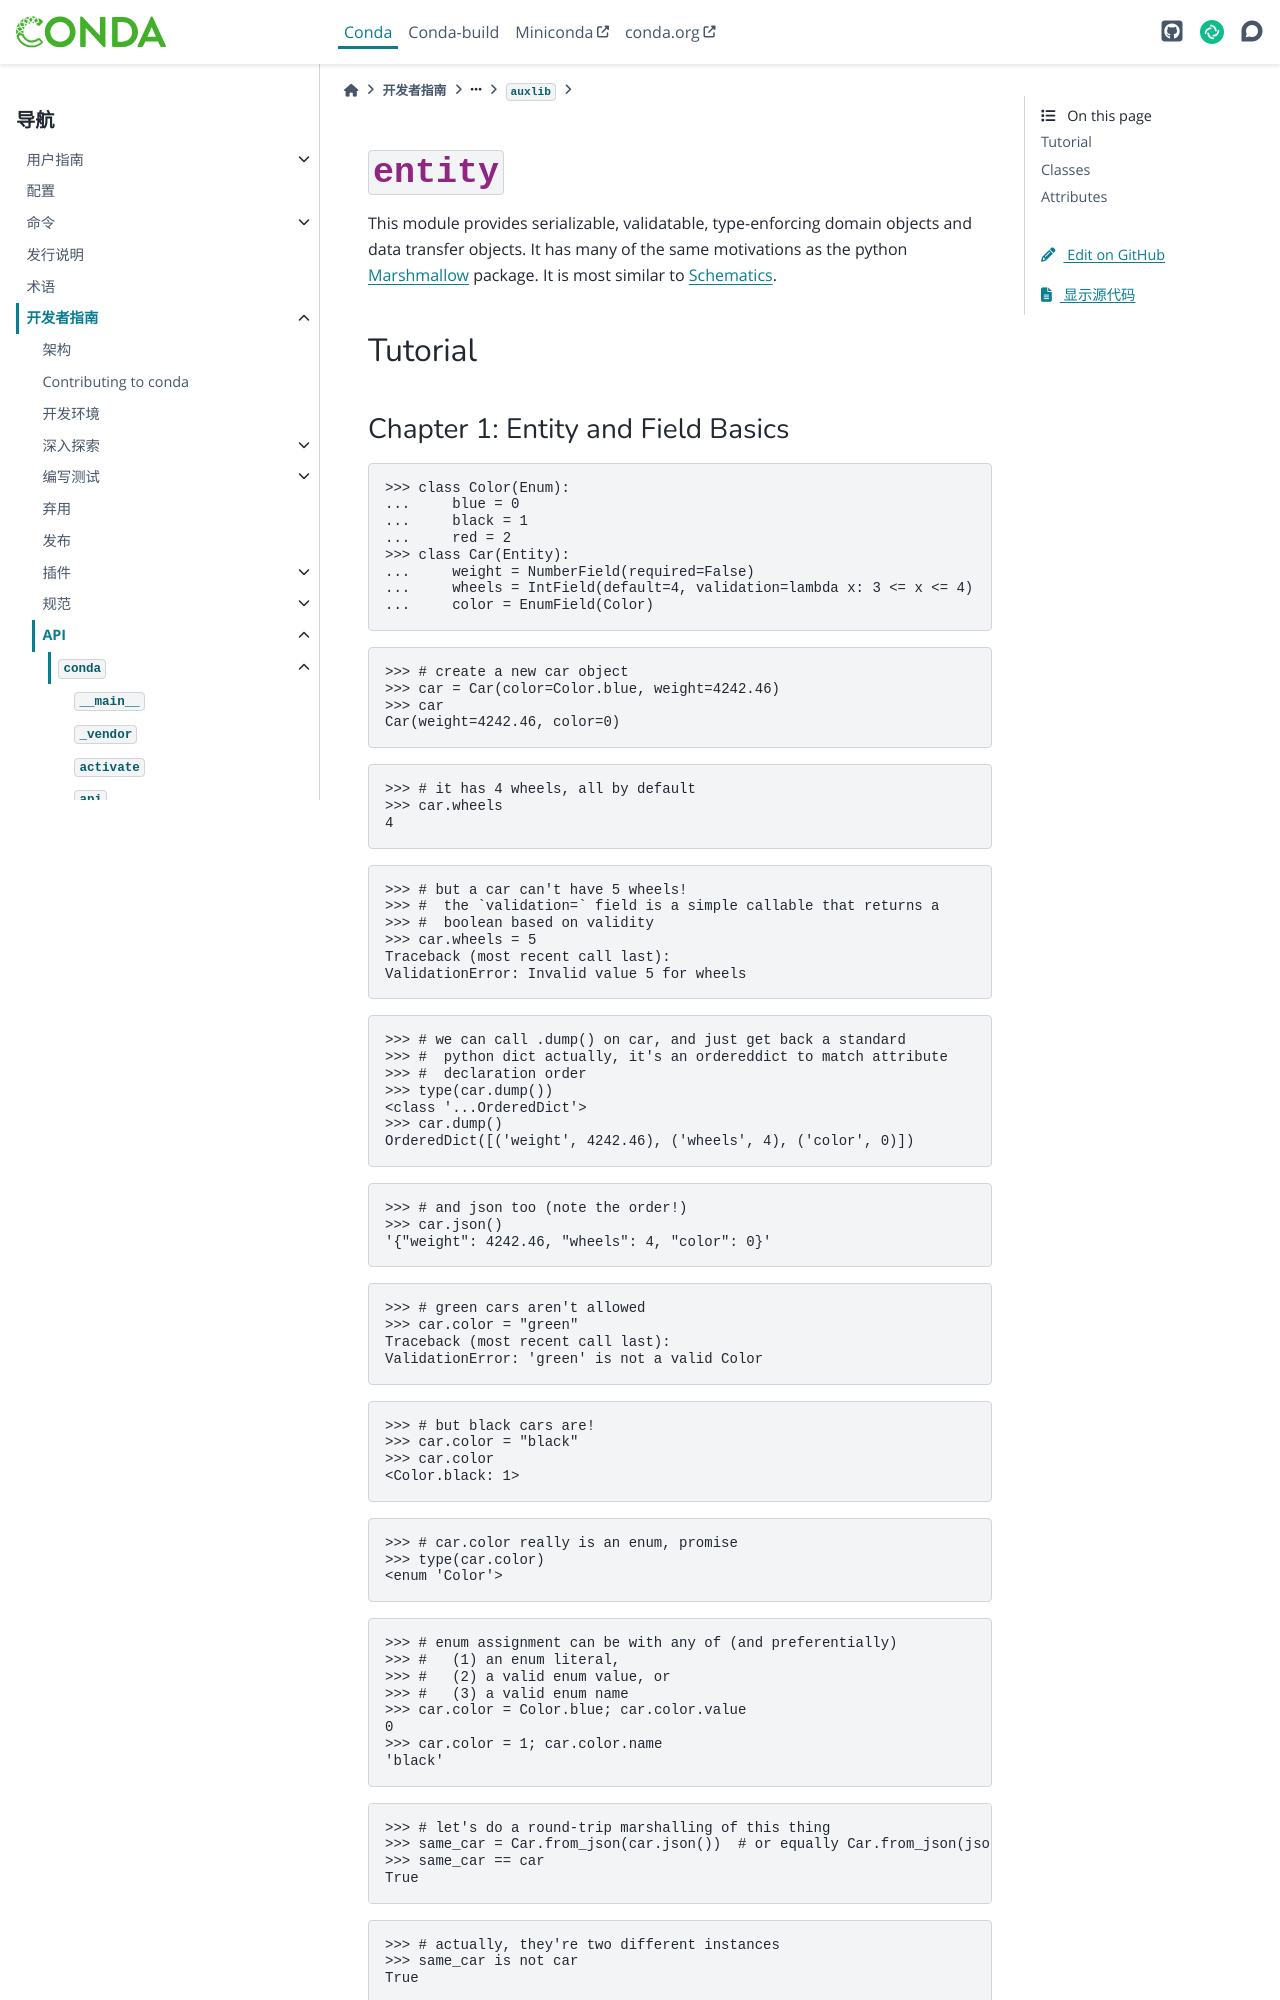

repository: hellowac/conda-zh-cn · page: dev-guide/api/conda/auxlib/entity/index.html · generator: sphinx

:py:mod:`entity`
================

.. py:module:: conda.auxlib.entity

.. autoapi-nested-parse::

   This module provides serializable, validatable, type-enforcing domain objects and data
   transfer objects. It has many of the same motivations as the python
   `Marshmallow <http://marshmallow.readthedocs.org/en/latest/why.html>`_ package. It is most
   similar to `Schematics <http://schematics.readthedocs.io/>`_.

   ========
   Tutorial
   ========

   Chapter 1: Entity and Field Basics
   ----------------------------------

       >>> class Color(Enum):
       ...     blue = 0
       ...     black = 1
       ...     red = 2
       >>> class Car(Entity):
       ...     weight = NumberField(required=False)
       ...     wheels = IntField(default=4, validation=lambda x: 3 <= x <= 4)
       ...     color = EnumField(Color)

       >>> # create a new car object
       >>> car = Car(color=Color.blue, weight=4242.46)
       >>> car
       Car(weight=4242.46, color=0)

       >>> # it has 4 wheels, all by default
       >>> car.wheels
       4

       >>> # but a car can't have 5 wheels!
       >>> #  the `validation=` field is a simple callable that returns a
       >>> #  boolean based on validity
       >>> car.wheels = 5
       Traceback (most recent call last):
       ValidationError: Invalid value 5 for wheels

       >>> # we can call .dump() on car, and just get back a standard
       >>> #  python dict actually, it's an ordereddict to match attribute
       >>> #  declaration order
       >>> type(car.dump())
       <class '...OrderedDict'>
       >>> car.dump()
       OrderedDict([('weight', 4242.46), ('wheels', 4), ('color', 0)])

       >>> # and json too (note the order!)
       >>> car.json()
       '{"weight": 4242.46, "wheels": 4, "color": 0}'

       >>> # green cars aren't allowed
       >>> car.color = "green"
       Traceback (most recent call last):
       ValidationError: 'green' is not a valid Color

       >>> # but black cars are!
       >>> car.color = "black"
       >>> car.color
       <Color.black: 1>

       >>> # car.color really is an enum, promise
       >>> type(car.color)
       <enum 'Color'>

       >>> # enum assignment can be with any of (and preferentially)
       >>> #   (1) an enum literal,
       >>> #   (2) a valid enum value, or
       >>> #   (3) a valid enum name
       >>> car.color = Color.blue; car.color.value
       0
       >>> car.color = 1; car.color.name
       'black'
